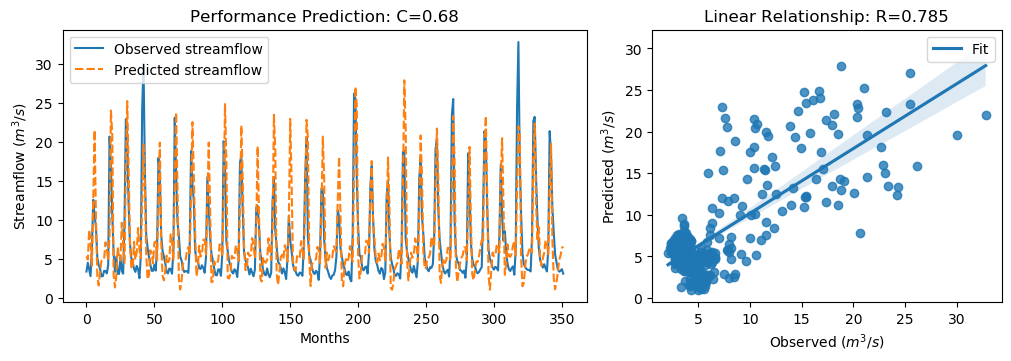

Source data for this figure (header and first rows):
y_true, y_pred, y_true_scaled, y_pred_scaled
3.34, 5.287, -0.6058, -0.329
4.47, 4.874, -0.4451, -0.3877
3.61, 8.696, -0.5674, 0.1556
2.75, 7.267, -0.6897, -0.04751
6.28, 4.066, -0.1878, -0.5026
12.55, 12.48, 0.7036, 0.6933
10.44, 21.49, 0.4036, 1.975
9.01, 9.976, 0.2003, 0.3377
5.12, 2.699, -0.3527, -0.6969
4.16, 1.562, -0.4892, -0.8586
3.72, 3.265, -0.5518, -0.6164
2.73, 4.74, -0.6925, -0.4067
2.73, 4.762, -0.6925, -0.4036
3.43, 4.944, -0.593, -0.3778
3.4, 7.087, -0.5972, -0.073
3.1, 6.2, -0.6399, -0.1991
4.17, 4.813, -0.4878, -0.3964
20.66, 7.852, 1.857, 0.03566
16.78, 24, 1.305, 2.331
10.67, 20.93, 0.4363, 1.895
5.59, 2.869, -0.2859, -0.6728
3.31, 1.301, -0.61, -0.8957
5.26, 2.895, -0.3328, -0.6691
3.05, 6.446, -0.647, -0.1642
3.04, 5.161, -0.6484, -0.3469
5.26, 4.744, -0.3328, -0.4062
3.41, 9.604, -0.5958, 0.2849
3.07, 7.089, -0.6442, -0.07282
9.62, 4.44, 0.2871, -0.4494
22.89, 15.96, 2.174, 1.189
21.04, 25.21, 1.911, 2.504
12.14, 16.95, 0.6453, 1.329
7.0, 7.249, -0.08543, -0.05
5.08, 3.891, -0.3584, -0.5274
4.58, 3.702, -0.4295, -0.5543
3.72, 7.154, -0.5518, -0.06349
3.3, 4.866, -0.6115, -0.3888
4.07, 5.866, -0.502, -0.2467
3.64, 8.94, -0.5631, 0.1904
2.49, 6.196, -0.7266, -0.1998
5.3, 5.062, -0.3271, -0.3609
24.2, 12.43, 2.36, 0.6863
30.01, 19.63, 3.186, 1.71
16.39, 14.32, 1.25, 0.9547
8.01, 5.581, 0.05817, -0.2872
6.41, 2.331, -0.1693, -0.7492
5.24, 2.864, -0.3357, -0.6734
4.29, 6.077, -0.4707, -0.2167
3.44, 5.703, -0.5916, -0.2698
3.43, 4.391, -0.593, -0.4563
4.22, 7.061, -0.4807, -0.07682
3.47, 7.2, -0.5873, -0.05699
6.6, 4.821, -0.1423, -0.3953
17.94, 13.45, 1.47, 0.8322
15.85, 19.89, 1.173, 1.747
8.14, 7.303, 0.07665, -0.04231
6.0, 2.82, -0.2276, -0.6797
5.26, 2.211, -0.3328, -0.7662
4.42, 3.434, -0.4522, -0.5925
3.28, 5.382, -0.6143, -0.3154
... 292 more rows
